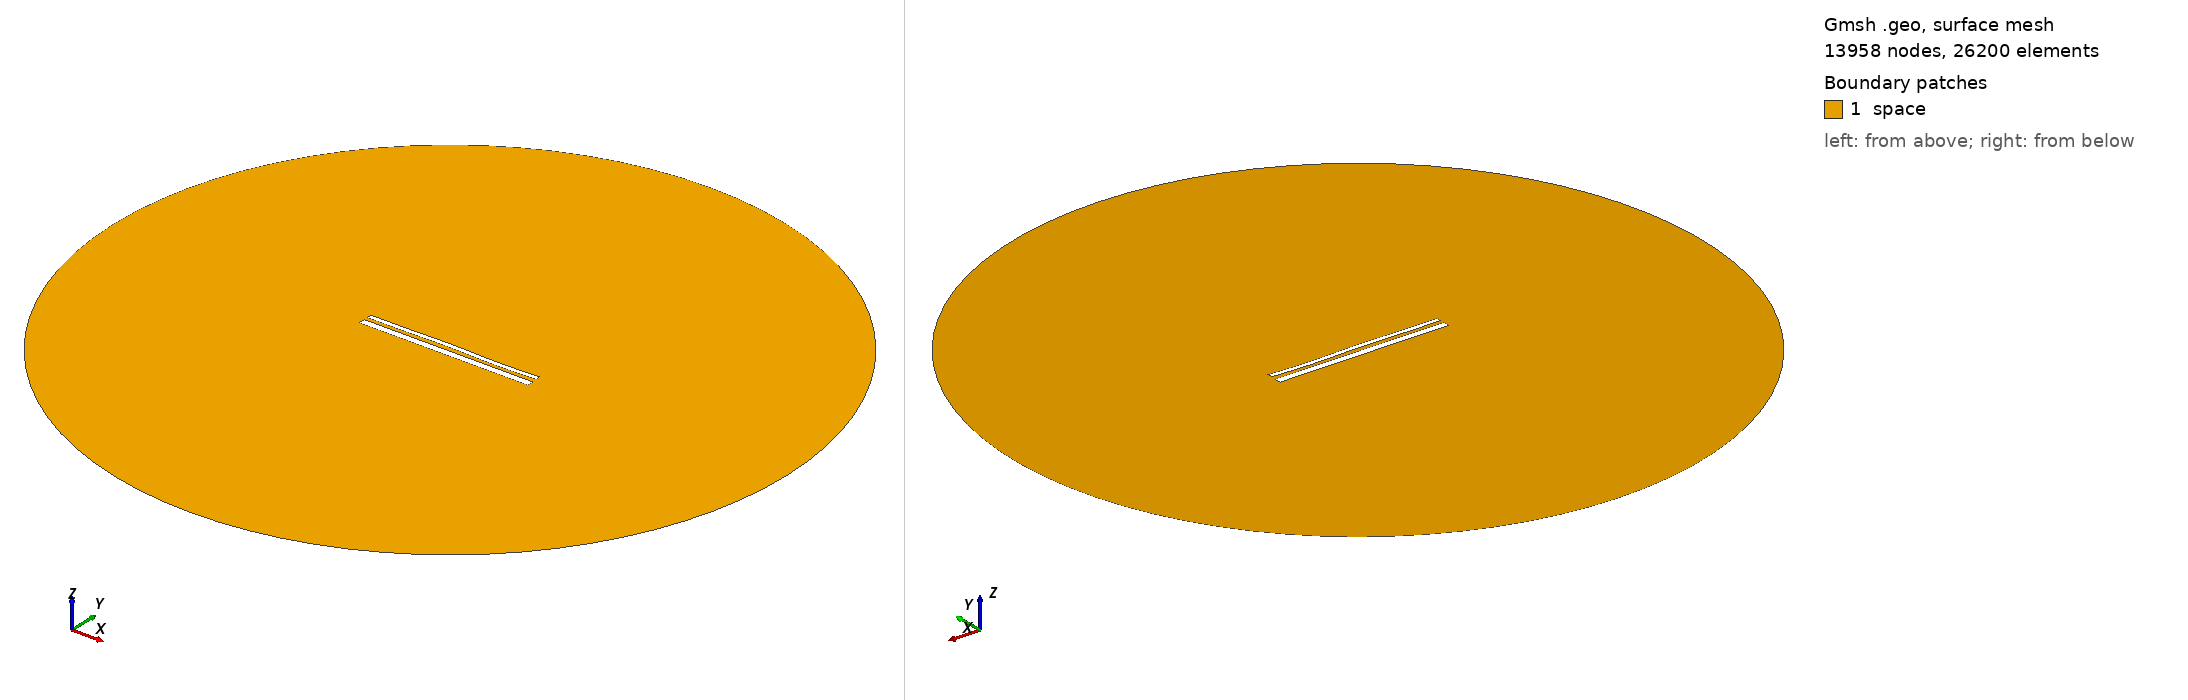

Gmsh geometry script, surface-meshed: 13958 nodes, 26200 surface elements. Boundary patches (legend numbers): 1 space. Left view from above one corner, right view from below the opposite corner. Legend entries are the model's physical surfaces. The drawing asked Gmsh for element sizes between 1% and 20% of the model's largest extent; the script's own settings can give other sizes.

=== 13596.geo (drawn) ===
//---------------------------------------
// Geometry kernel
//---------------------------------------

SetFactory("OpenCASCADE");



//---------------------------------------
// Parameters of the geometry
//---------------------------------------

// Overetch of the upper plate
overetch = 0.5;

// Distance between the plates
distance = 1.75;

// Discretization over the x axis (for the deformation)
nx = 50; 

// Length of the plate
L = 100 - overetch; 

// Number of modes
n = 4; 

// 1st mode coefficient
coeff(1) = 0.07499999999999998;
beta(1) = 0.596864 * 3.1415926535 / L;

// 2nd mode coefficient
coeff(2) = 0.07499999999999998;
beta(2) = 1.49418 * 3.1415926535 / L;

// 3rd mode coefficient
coeff(3) = 0.15;
beta(3) = 2.50025 * 3.1415926535 / L;

// 4th mode coefficient
coeff(4) = -0.15;
beta(4) = 3.49999 * 3.1415926535 / L;



//---------------------------------------
// Upper plate (deformed rectangle)
//---------------------------------------

// Coordiantes of the upper plate
xmin = -50;
xmax = 50 - overetch;

// Height of the upper plate
yheight = 4 - 2 * overetch;

// Indexes of the points
UpperID[] = {};
LowerID[] = {};
LeftID[] = {};
RightID[] = {};

// Point index
p = 1;

// Horizontal edges
For i In {1:nx}
    x = xmin + (i-1)*(xmax - xmin)/(nx-1);

    y_bottom = distance / 2 + overetch;
    For j In {1:n}
        C = (Cosh(beta(j)*L) + Cos(beta(j)*L)) / (Sinh(beta(j)*L) + Sin(beta(j)*L));
        y_bottom  = y_bottom + coeff(j) * (Cosh(beta(j)*(x+50)) - Cos(beta(j)*(x+50)) - C * (Sinh(beta(j)*(x+50)) - Sin(beta(j)*(x+50))));
    EndFor

    y_top = y_bottom + yheight;

    Point(p) = {x, y_top, 0, 1.0};
    UpperID[i] = p;
    p = p + 1;

    Point(p) = {x, y_bottom, 0, 1.0};
    LowerID[i] = p;
    p = p + 1;
EndFor

// Create point lists
UpperPts[] = {}; LowerPts[] = {};
For i In {1:nx}
  UpperPts[] += {UpperID[i]};
  LowerPts[] += {LowerID[i]};
EndFor

// Build splines
Spline(1) = {UpperPts[]};
Spline(2) = {LowerPts[]};
Line(3) = {LowerPts[nx-1], UpperPts[nx-1]};
Line(4) = {LowerPts[0], UpperPts[0]};

// Build the plane surface
Curve Loop(1) = {2, 3, -1, -4};
Plane Surface(1) = {1};



//---------------------------------------
// Lower plate (rectangle)
//---------------------------------------

// Vertices
Point(1001) = {-50, -1, 0, 1.0};
Point(1002) = { 50, -1, 0, 1.0};
Point(1003) = { 50,  -5, 0, 1.0};
Point(1004) = {-50,  -5, 0, 1.0};

// Edges
Line(5) = {1001, 1002};
Line(6) = {1002, 1003};
Line(7) = {1003, 1004};
Line(8) = {1004, 1001};

// Plane surface
Line Loop(2) = {5, 6, 7, 8};
Plane Surface(2) = {2}; 



//---------------------------------------
// Outer (fictious) boundary
//---------------------------------------

// Points
Point(1005) = {0, 0, 0};       // Center
Point(1006) = {200, 0, 0};     // Start point
Point(1007) = {0, 200, 0};     // 90 degrees
Point(1008) = {-200, 0, 0};    // 180 degrees
Point(1009) = {0, -200, 0};    // 270 degrees

// Circle arcs (each needs start, center, end)
Circle(9) = {1006, 1005, 1007};
Circle(10) = {1007, 1005, 1008};
Circle(11) = {1008, 1005, 1009};
Circle(12) = {1009, 1005, 1006};

// Plane surface for the entire domain
Curve Loop(3) = {9, 10, 11, 12};
Surface(3) = {3};

// Subtract the plates from the whole domain to obtain the actual domain where we want to solve the equations
BooleanDifference{ Surface{3}; Delete; }{ Surface{1}; Surface{2}; Delete; }




//---------------------------------------
// Transfinite Lines/Curves
//---------------------------------------

// Set the number of points on the boundaries
r = 7;

// Plates
Transfinite Curve {1, 2} = 50*r Using Progression 1;
Transfinite Curve {3, 4} = 2*r Using Progression 1;
Transfinite Line {5, 7} = 50*r Using Progression 1;
Transfinite Line {6, 8} = 2*r Using Progression 1;

// Outer boundary
Transfinite Line {9, 10, 11, 12} = 20 Using Progression 1;



//---------------------------------------
// Physical groups
//---------------------------------------                

// Physical curves (boundaries)
Physical Line("force_segment", 10) = {2};
Physical Line("upper_plate", 11) = {1, 3, 4};
Physical Line("lower_plate", 12) = {5, 6, 7, 8};
Physical Line("boundary", 20) = {9, 10, 11, 12};

// Physical Surfaces
Physical Surface("space", 30) = {3};



//---------------------------------------
// 6. Generate the Mesh
//---------------------------------------

// 2D mesh generation
Mesh 2;
